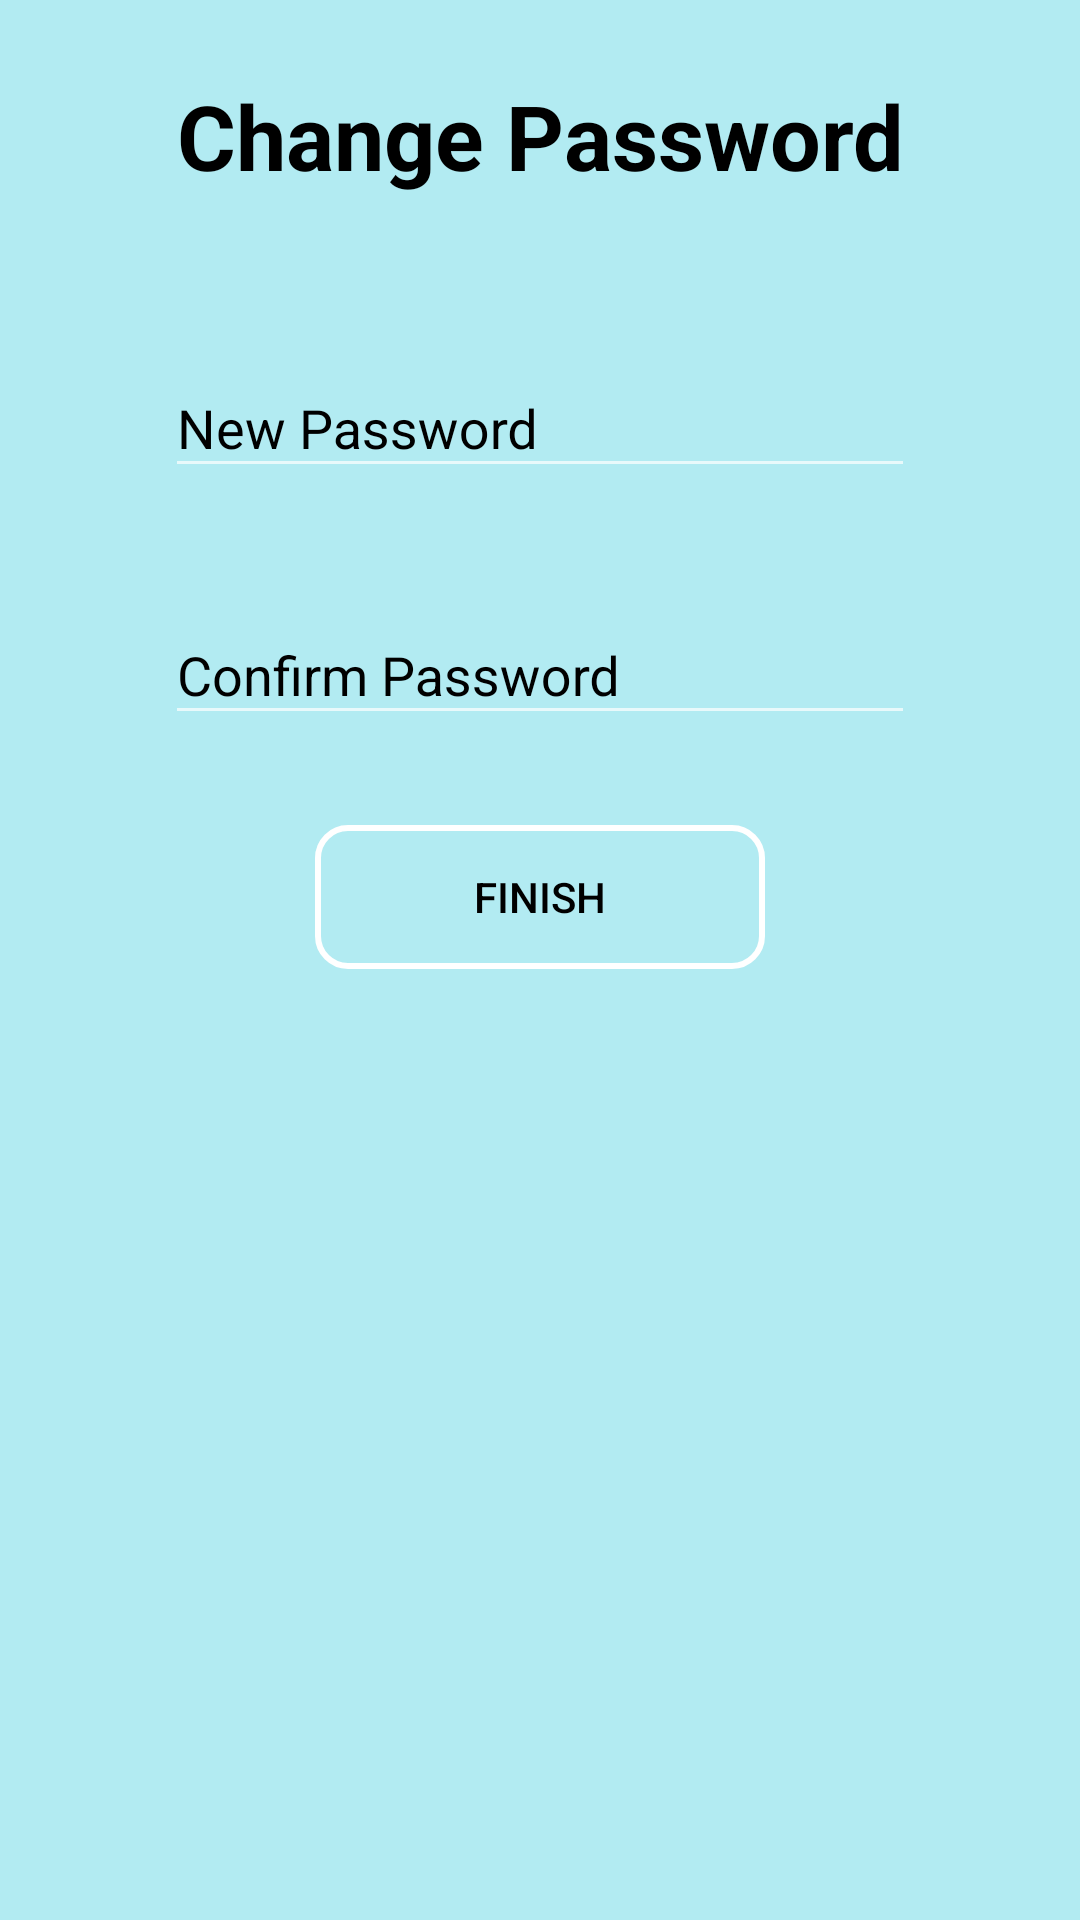

Android layout source for this screen:
<!-- AndroidManifest.xml: application theme Theme.AppCompat.NoActionBar -->
<!-- res/layout/activity_change_password.xml -->
<?xml version="1.0" encoding="utf-8"?>
<LinearLayout xmlns:android="http://schemas.android.com/apk/res/android"
    android:layout_width="match_parent"
    android:layout_height="match_parent"
    android:background="@color/color_light_blue"
    android:orientation="vertical">

    <TextView
        android:id="@+id/tv_change_password"
        android:layout_width="match_parent"
        android:layout_height="wrap_content"
        android:layout_marginTop="@dimen/margin_top_10dp"
        android:gravity="center"
        android:padding="@dimen/padding_15dp"
        android:text="Change Password"
        android:textColor="@color/color_black"
        android:textSize="@dimen/text_size_30sp"
        android:textStyle="bold" />


    <com.google.android.material.textfield.TextInputLayout
        android:layout_width="wrap_content"
        android:layout_height="wrap_content"
        android:layout_gravity="center_horizontal"
        android:layout_marginTop="@dimen/margin_top_30dp"
        android:hint="New Password"
        android:textColorHint="@color/color_black">

        <EditText
            android:id="@+id/edt_password"
            android:layout_width="@dimen/width_250dp"
            android:layout_height="wrap_content"
            android:inputType="textPassword"
            android:textColor="@color/color_black" />

    </com.google.android.material.textfield.TextInputLayout>


    <com.google.android.material.textfield.TextInputLayout
        android:layout_width="wrap_content"
        android:layout_height="wrap_content"
        android:layout_gravity="center_horizontal"
        android:layout_marginTop="@dimen/margin_top_30dp"
        android:hint="Confirm Password"
        android:textColorHint="@color/color_black">

        <EditText
            android:id="@+id/edt_cf_password"
            android:layout_width="@dimen/width_250dp"
            android:layout_height="wrap_content"
            android:inputType="textPassword"
            android:textColor="@color/color_black" />

        <Button
            android:id="@+id/btn_change_password"
            android:layout_width="150dp"
            android:layout_height="wrap_content"
            android:layout_gravity="center_horizontal"
            android:layout_marginTop="@dimen/margin_top_30dp"
            android:background="@drawable/custom_button"
            android:text="Finish"
            android:textColor="@color/color_black" />
    </com.google.android.material.textfield.TextInputLayout>
</LinearLayout>
<!-- resources referenced by this layout -->
<resources>
  <color name="color_black">#000000</color>
  <color name="color_light_blue">#b2ebf2</color>
  <dimen name="margin_top_10dp">10dp</dimen>
  <dimen name="margin_top_30dp">30dp</dimen>
  <dimen name="padding_15dp">15dp</dimen>
  <dimen name="text_size_30sp">30sp</dimen>
  <dimen name="width_250dp">250dp</dimen>
  <!-- drawable custom_button (drawable) -->
  <?xml version="1.0" encoding="utf-8"?>
  <shape xmlns:android="http://schemas.android.com/apk/res/android">
      <stroke
          android:width="2dp"
          android:color="@color/color_white" />
      <corners android:radius="10dp" />
  </shape>
  <color name="color_white">#FFFFFF</color>
</resources>
